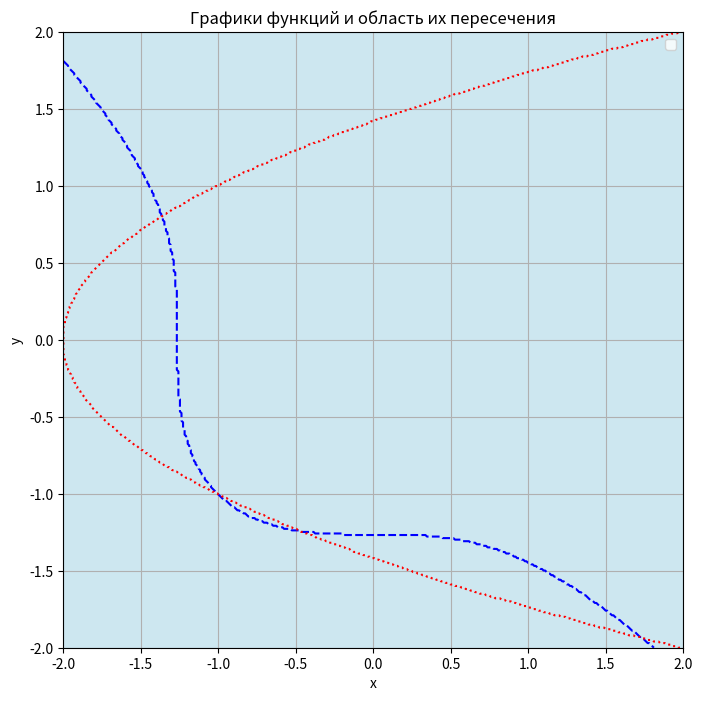

The matplotlib source for this figure:
import numpy as np
import matplotlib.pyplot as plt

def is_inside_area(x, y):
    return (-x**3 - y**3 < 2) and (-x + y**2 < 2)

x = np.linspace(-2, 2, 400)
y = np.linspace(-2, 2, 400)
X, Y = np.meshgrid(x, y)

Z1 = -X**3 - Y**3 < 2
Z2 = -X + Y**2 < 2
Z = Z1 & Z2

plt.figure(figsize=(8, 8))
plt.contourf(X, Y, Z, levels=[0, 1], colors=['lightblue'], alpha=0.6)
plt.contour(X, Y, Z1, levels=[0], colors='blue', linestyles='dashed', label='-x^3 - y^3 = 2')
plt.contour(X, Y, Z2, levels=[0], colors='red', linestyles='dotted', label='-x + y^2 = 2')

plt.xlim(-2, 2)
plt.ylim(-2, 2)
plt.xlabel('x')
plt.ylabel('y')
plt.title('Графики функций и область их пересечения')
plt.legend(['-x^3 - y^3 = 2', '-x + y^2 = 2'])
plt.grid(True)
plt.show()

N = 100000
P = 0

for _ in range(N):
    x_rand = np.random.uniform(-2, 2)
    y_rand = np.random.uniform(-2, 2)
    
    if is_inside_area(x_rand, y_rand):
        P += 1

rectangle_area = 4 * 4

area_estimate = (P / N) * rectangle_area

print(f"Оцененная площадь области: {area_estimate:.4f}")
